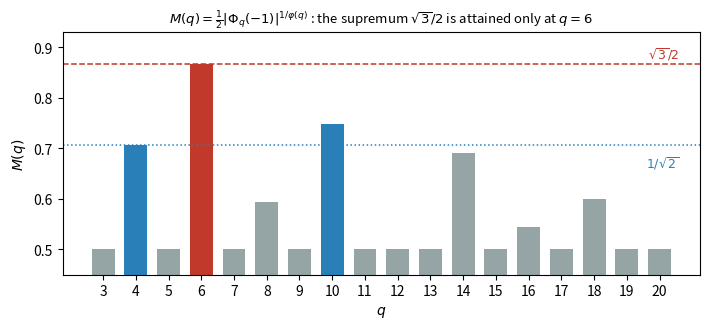

Reproduce this figure in Python. (Note: this script raises an exception after producing the figure.)
# figures_r20.py (2026-08-08, opus-5 15周目)
# fable-5 指示書 opus5_報告兼指示書_r19.md の作業5: 論文2の図3点。
#   fig_mq.pdf     : M(q) = (1/2)|Phi_q(-1)|^{1/phi(q)} の棒グラフ(sqrt3/2 と 1/sqrt2 の水平線入り)
#   fig_peaks.pdf  : |G(theta)|/2^b の峰の実測曲線(theta=0, pi/3, 2pi/5, pi/2, pi に印)
#   fig_epsd.pdf   : eps_d(k) 実測 vs (sqrt3/2)^k 参照線
import math, cmath
import matplotlib
matplotlib.use("Agg")
import matplotlib.pyplot as plt

# ---------- 円分多項式 Phi_q(x) を整数係数で構成し、Phi_q(-1) を厳密に求める ----------
def polydiv(a, b):
    """整数係数多項式(昇冪リスト)の割り算 a / b。割り切れる前提。"""
    a = a[:]; out = [0]*(len(a)-len(b)+1)
    for i in range(len(a)-len(b), -1, -1):
        c = a[i+len(b)-1] // b[-1]
        out[i] = c
        for j in range(len(b)):
            a[i+j] -= c*b[j]
    return out

CYC = {}
def cyclotomic(n):
    if n in CYC: return CYC[n]
    p = [-1] + [0]*(n-1) + [1]            # x^n - 1
    for d in range(1, n):
        if n % d == 0:
            p = polydiv(p, cyclotomic(d))
    CYC[n] = p
    return p

def phi_at_minus1(q):
    return sum(c*((-1)**i) for i, c in enumerate(cyclotomic(q)))

def euler_phi(n):
    r = n; m = n; p = 2
    while p*p <= m:
        if m % p == 0:
            while m % p == 0: m //= p
            r -= r//p
        p += 1
    if m > 1: r -= r//m
    return r

QS = list(range(3, 21))
M = {q: 0.5*abs(phi_at_minus1(q))**(1.0/euler_phi(q)) for q in QS}

print("[figures_r20] M(q) = (1/2)|Phi_q(-1)|^(1/phi(q))")
print("   q   phi(q)   Phi_q(-1)      M(q)")
for q in QS:
    print(f" {q:3d}   {euler_phi(q):4d}   {phi_at_minus1(q):+8d}   {M[q]:.6f}")
print(f"  検算: M(6) = {M[6]:.6f} vs sqrt3/2 = {math.sqrt(3)/2:.6f}")
print(f"        M(4) = {M[4]:.6f} vs 1/sqrt2 = {1/math.sqrt(2):.6f}")
print(f"        M(10)= {M[10]:.6f} vs 5^(1/4)/2 = {5**0.25/2:.6f}")
print(f"        最大値をとる q = {max(QS, key=lambda q: M[q])}")

fig, ax = plt.subplots(figsize=(7.2, 3.4))
cols = ["#c0392b" if q == 6 else ("#2980b9" if q in (4, 10) else "#95a5a6") for q in QS]
ax.bar([str(q) for q in QS], [M[q] for q in QS], color=cols, width=0.7)
ax.axhline(math.sqrt(3)/2, ls="--", lw=1.1, color="#c0392b")
ax.axhline(1/math.sqrt(2), ls=":", lw=1.1, color="#2980b9")
ax.text(len(QS)-0.4, math.sqrt(3)/2+0.012, r"$\sqrt{3}/2$", ha="right", color="#c0392b", fontsize=9)
ax.text(len(QS)-0.4, 1/math.sqrt(2)-0.045, r"$1/\sqrt{2}$", ha="right", color="#2980b9", fontsize=9)
ax.set_xlabel(r"$q$"); ax.set_ylabel(r"$M(q)$")
ax.set_ylim(0.45, 0.93)
ax.set_title(r"$M(q)=\frac{1}{2}|\Phi_q(-1)|^{1/\varphi(q)}$ : the supremum $\sqrt{3}/2$ is attained only at $q=6$",
             fontsize=9.5)
fig.tight_layout(); fig.savefig("../../paper/fig_mq.pdf"); plt.close(fig)

# ---------- |G(theta)|/2^b の峰 ----------
def primes_upto(n):
    s = [True]*(n+1); s[0] = s[1] = False
    for i in range(2, int(n**0.5)+1):
        if s[i]:
            for j in range(i*i, n+1, i): s[j] = False
    return [i for i in range(n+1) if s[i]]
B = [p for p in primes_upto(200) if p > 4][:24]
b = len(B)

def Gnorm(th):
    v = 0.0
    for a in B:
        c = abs(math.cos(a*th/2.0))
        if c < 1e-300: return 0.0
        v += math.log(c)
    return math.exp(v)                      # |G|/2^b = prod |cos(a theta/2)|

N = 4000
th = [math.pi*i/N for i in range(N+1)]
g = [Gnorm(t) for t in th]
FLOOR = 1e-16
g = [max(x, FLOOR) for x in g]

fig, ax = plt.subplots(figsize=(7.2, 3.6))
ax.semilogy(th, g, lw=0.8, color="#34495e")
marks = [(2*math.pi/6, (math.sqrt(3)/2)**b, r"$q=6$" + "\n" + r"$(\sqrt{3}/2)^b$", "#c0392b"),
         (2*math.pi/4, (1/math.sqrt(2))**b, r"$q=4$" + "\n" + r"$(1/\sqrt{2})^b$", "#2980b9"),
         (2*math.pi/8, M[8]**b, r"$q=8$", "#8e44ad")]
for x, y, lab, c in marks:
    ax.plot([x], [y], "o", ms=5, color=c)
    ax.annotate(lab, (x, y), textcoords="offset points", xytext=(6, 8), fontsize=8, color=c)
for q, p in ((10, 5), (14, 7), (22, 11)):
    ax.plot([2*math.pi/q], [FLOOR], "v", ms=5, color="#16a085")
ax.annotate("$q=2p$ with $p\\in B$ : exactly $0$\n(here $q=10,14,22$)", (2*math.pi/10, FLOOR),
            textcoords="offset points", xytext=(4, 22), fontsize=8, color="#16a085")
ax.plot([math.pi], [FLOOR], "v", ms=6, color="#16a085")
ax.annotate(r"$\theta=\pi$ : $0$ (parity)", (math.pi, FLOOR),
            textcoords="offset points", xytext=(-96, 10), fontsize=8, color="#16a085")
ax.set_xlabel(r"$\theta$"); ax.set_ylabel(r"$|G(\theta)|/2^b$")
ax.set_xticks([0, 2*math.pi/10, 2*math.pi/8, 2*math.pi/6, 2*math.pi/4, 2*math.pi/3, math.pi])
ax.set_xticklabels(["0", r"$\frac{2\pi}{10}$", r"$\frac{2\pi}{8}$", r"$\frac{2\pi}{6}$",
                    r"$\frac{2\pi}{4}$", r"$\frac{2\pi}{3}$", r"$\pi$"])
ax.set_ylim(FLOOR/3, 3)
ax.set_title(rf"Secondary peaks of $|G(\theta)|$ for the first $b={b}$ odd primes $\geq 5$", fontsize=9.5)
fig.tight_layout(); fig.savefig("../../paper/fig_peaks.pdf"); plt.close(fig)

print()
print("[peaks] b =", b, " (5 以上の素数を 24 個)")
print("  q   theta=2pi/q    M(q)^b        実測|G|/2^b     比        備考")
for q in (3,4,5,6,7,8,9,10,12,14,16,18,22):
    th=2*math.pi/q; y=M[q]**b if q in M else 0.5**b
    g=Gnorm(th); note=""
    if q%2==0 and (q//2)%2==1 and (q//2) in B: note=f"q/2={q//2} in B -> 厳密に 0"
    print(f" {q:3d}   {th:.6f}   {y:.4e}   {g:.4e}   {(g/y if y>0 else 0):8.4f}   {note}")
print(f"  theta=pi     実測 {Gnorm(math.pi):.3e}  (パリティにより厳密に 0)")
print()
print("  【観測】M(q) は全奇数列にわたる上限。素数列では q=2p (p in B) の峰が厳密に消える。")
print("          |1+zeta_q^a| は a = q/2 (mod q) で 0 になり、a=p はこれを満たすため。")
print("          ⇒ 素数列で q=6 に対抗しうるのは q=4 の (1/sqrt2)^b だけ = 定理E そのもの。")

# ---------- eps_d(k) vs (sqrt3/2)^k ----------
# 数値は flatness_sweep_r6.log(保存済み実測)からの転記。V1: 記憶で書かない。
KS = [8, 10, 12, 14, 16, 18, 20, 22, 24]
EPS = {
    1: [0.2500, 0.0769, 0.0263, 0.0328, 0.0051, 0.0031, 0.0007, 0.0009, 0.0003],
    2: [1.0000, 0.7500, 0.3684, 0.3125, 0.1827, 0.1518, 0.1104, 0.0734, 0.0570],
    3: [None,   0.3333, 0.8571, 0.3200, 0.2386, 0.1944, 0.1462, 0.1112, 0.0789],
    4: [None,   2.0000, 6.0000, 0.5833, 0.6944, 0.4122, 0.2987, 0.2283, 0.1573],
}
fig, ax = plt.subplots(figsize=(7.2, 3.6))
sty = {1: ("o-", "#c0392b"), 2: ("s-", "#2980b9"), 3: ("^-", "#27ae60"), 4: ("d-", "#8e44ad")}
for d in (1, 2, 3, 4):
    xs = [k for k, v in zip(KS, EPS[d]) if v]
    ys = [v for v in EPS[d] if v]
    m, c = sty[d]
    ax.semilogy(xs, ys, m, color=c, ms=4, lw=1.0, label=rf"$\varepsilon_{d}(k)$")
ref = [(math.sqrt(3)/2)**k for k in KS]
sc = EPS[2][-1]/((math.sqrt(3)/2)**24)
ax.semilogy(KS, [sc*r for r in ref], "k--", lw=1.2, label=r"$\propto(\sqrt{3}/2)^{k}$")
ax.set_xlabel(r"$k$"); ax.set_ylabel(r"$\varepsilon_d(k)$")
ax.legend(fontsize=8, ncol=5, loc="upper right")
ax.set_title(r"Measured flatness $\varepsilon_d(k)$ for the primes against the mod-6 rate $(\sqrt{3}/2)^k$",
             fontsize=9.5)
fig.tight_layout(); fig.savefig("../../paper/fig_epsd.pdf"); plt.close(fig)
print()
print("[epsd] 参照線は eps_2(24) で規格化。eps_1 は 3 を含む切断で G(pi/3)=0 のため2桁下にある。")
print("       出力: paper/fig_mq.pdf, paper/fig_peaks.pdf, paper/fig_epsd.pdf")
